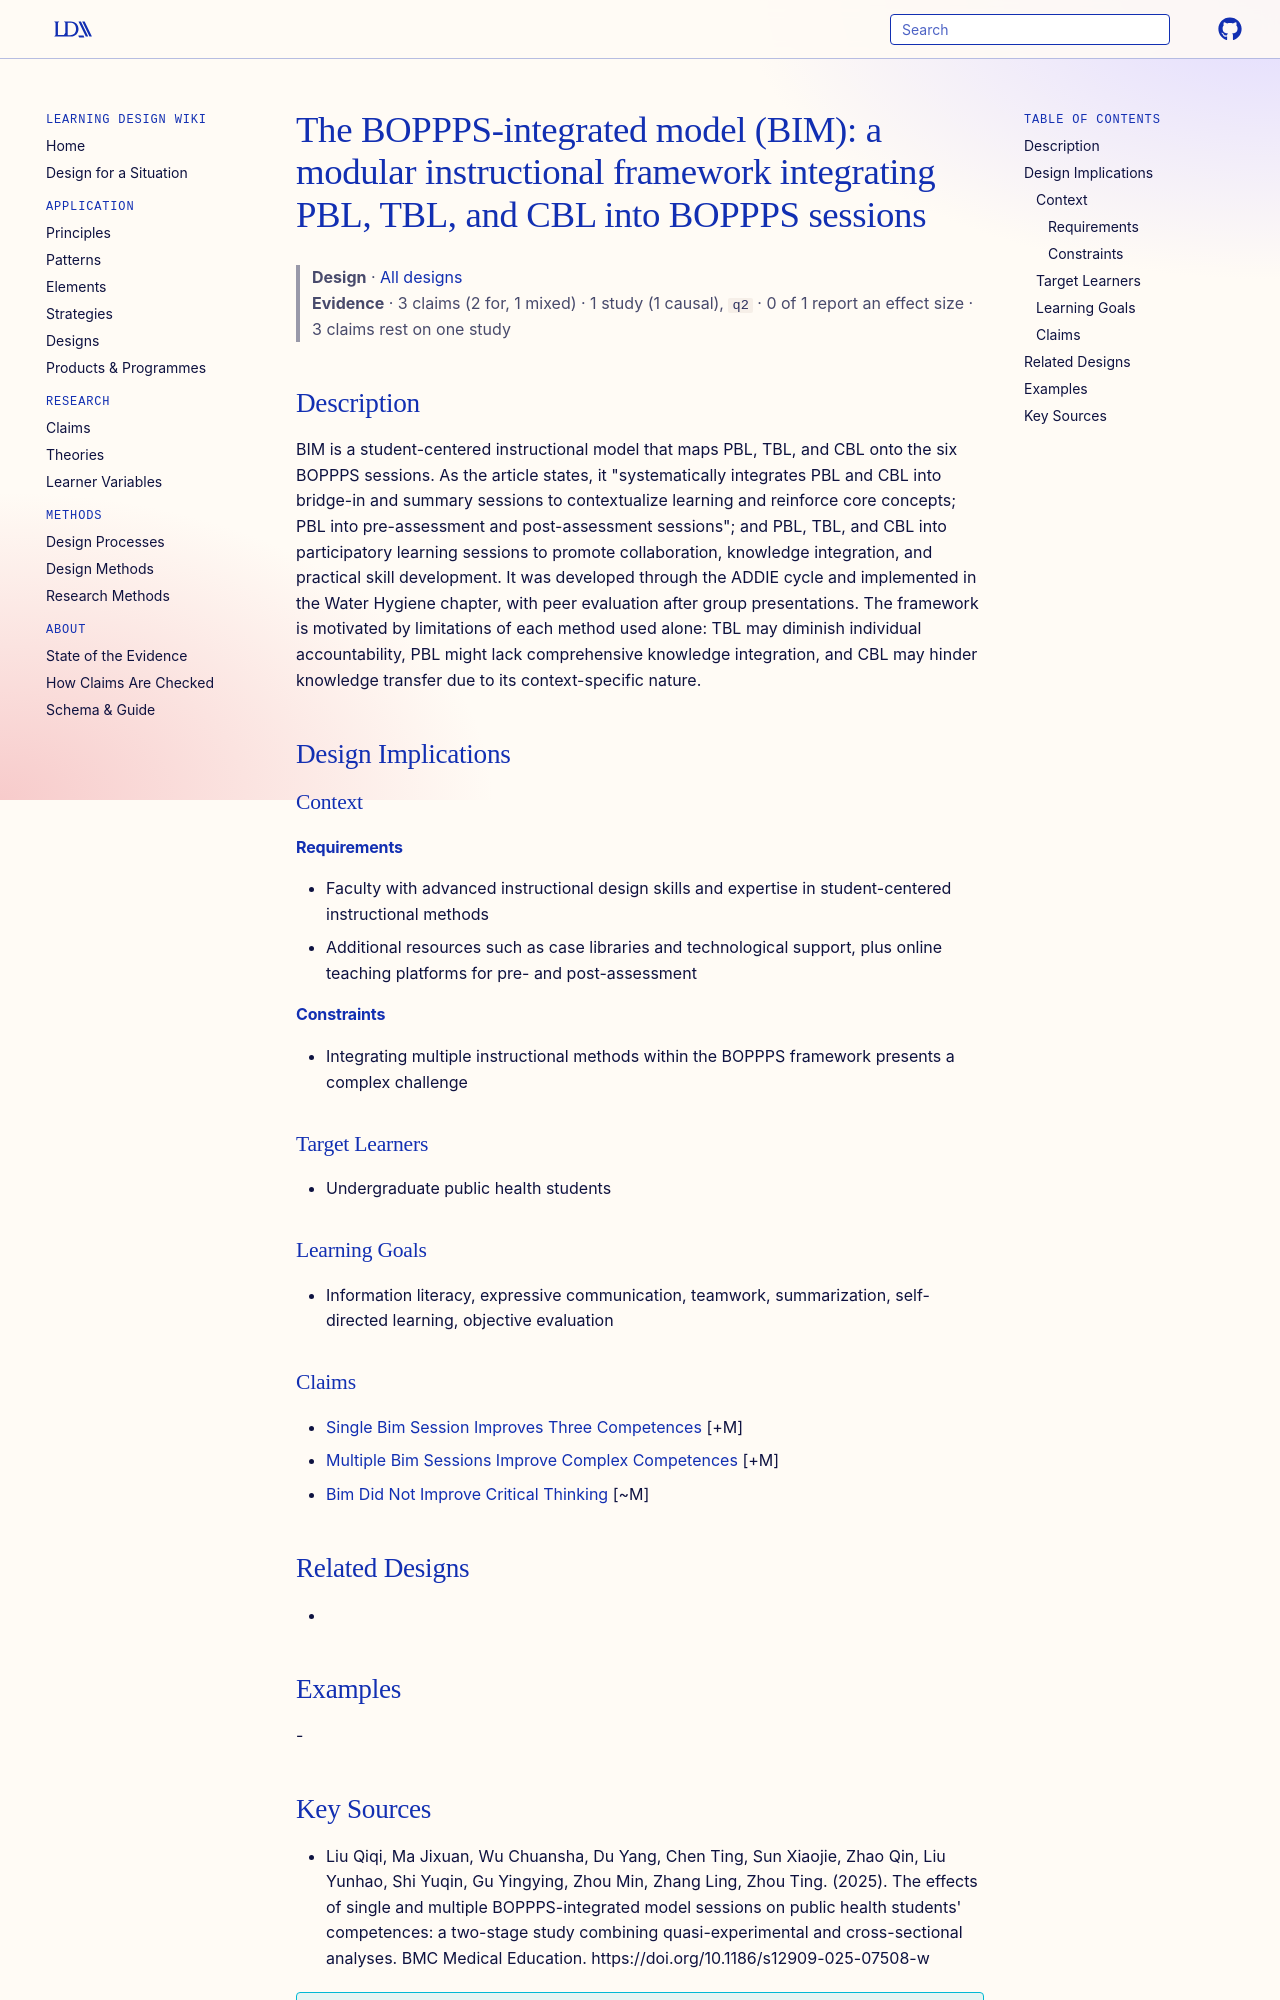

repository: Learning-Design-Alliance/learning-wiki · page: designs/boppps-integrated-model-bim/index.html · generator: mkdocs

---
type: design
id: boppps-integrated-model-bim
title: "The BOPPPS-integrated model (BIM): a modular instructional framework integrating PBL, TBL, and CBL into BOPPPS sessions"
description: BIM is a student-centered instructional model that maps PBL, TBL, and CBL onto the six BOPPPS sessions.
status: review
generated:
  by: "process:settle-candidates"
  at: 2026-11-06
sources:
  - id: liu-qiqi-2025
    resource: "https://doi.org/10.1186/s12909-025-07508-w"
    title: "Liu Qiqi, Ma Jixuan, Wu Chuansha, Du Yang, Chen Ting, Sun Xiaojie, Zhao Qin, Liu Yunhao, Shi Yuqin, Gu Yingying, Zhou Min, Zhang Ling, Zhou Ting. (2025). The effects of single and multiple BOPPPS-integrated model sessions on public health students' competences: a two-stage study combining quasi-experimental and cross-sectional analyses. BMC Medical Education. https://doi.org/10.1186/s12909-025-07508-w"
    author: Liu Qiqi, Ma Jixuan, Wu Chuansha, Du Yang, Chen Ting, Sun Xiaojie, Zhao Qin, Liu Yunhao, Shi Yuqin, Gu Yingying, Zhou Min, Zhang Ling, Zhou Ting
---

# The BOPPPS-integrated model (BIM): a modular instructional framework integrating PBL, TBL, and CBL into BOPPPS sessions

> **Design** · [All designs](index.md)
> **Evidence** · 3 claims (2 for, 1 mixed) · 1 study (1 causal), `q2` · 0 of 1 report an effect size · 3 claims rest on one study

## Description
BIM is a student-centered instructional model that maps PBL, TBL, and CBL onto the six BOPPPS sessions. As the article states, it "systematically integrates PBL and CBL into bridge-in and summary sessions to contextualize learning and reinforce core concepts; PBL into pre-assessment and post-assessment sessions"; and PBL, TBL, and CBL into participatory learning sessions to promote collaboration, knowledge integration, and practical skill development. It was developed through the ADDIE cycle and implemented in the Water Hygiene chapter, with peer evaluation after group presentations. The framework is motivated by limitations of each method used alone: TBL may diminish individual accountability, PBL might lack comprehensive knowledge integration, and CBL may hinder knowledge transfer due to its context-specific nature.

## Design Implications

### Context
#### Requirements
- Faculty with advanced instructional design skills and expertise in student-centered instructional methods
- Additional resources such as case libraries and technological support, plus online teaching platforms for pre- and post-assessment
#### Constraints
- Integrating multiple instructional methods within the BOPPPS framework presents a complex challenge

### Target Learners
- Undergraduate public health students

### Learning Goals
- Information literacy, expressive communication, teamwork, summarization, self-directed learning, objective evaluation

### Claims
- [Single Bim Session Improves Three Competences](../claims/single-bim-session-improves-three-competences.md) [+M]
- [Multiple Bim Sessions Improve Complex Competences](../claims/multiple-bim-sessions-improve-complex-competences.md) [+M]
- [Bim Did Not Improve Critical Thinking](../claims/bim-did-not-improve-critical-thinking.md) [~M]

## Related Designs
- 

## Examples
-
